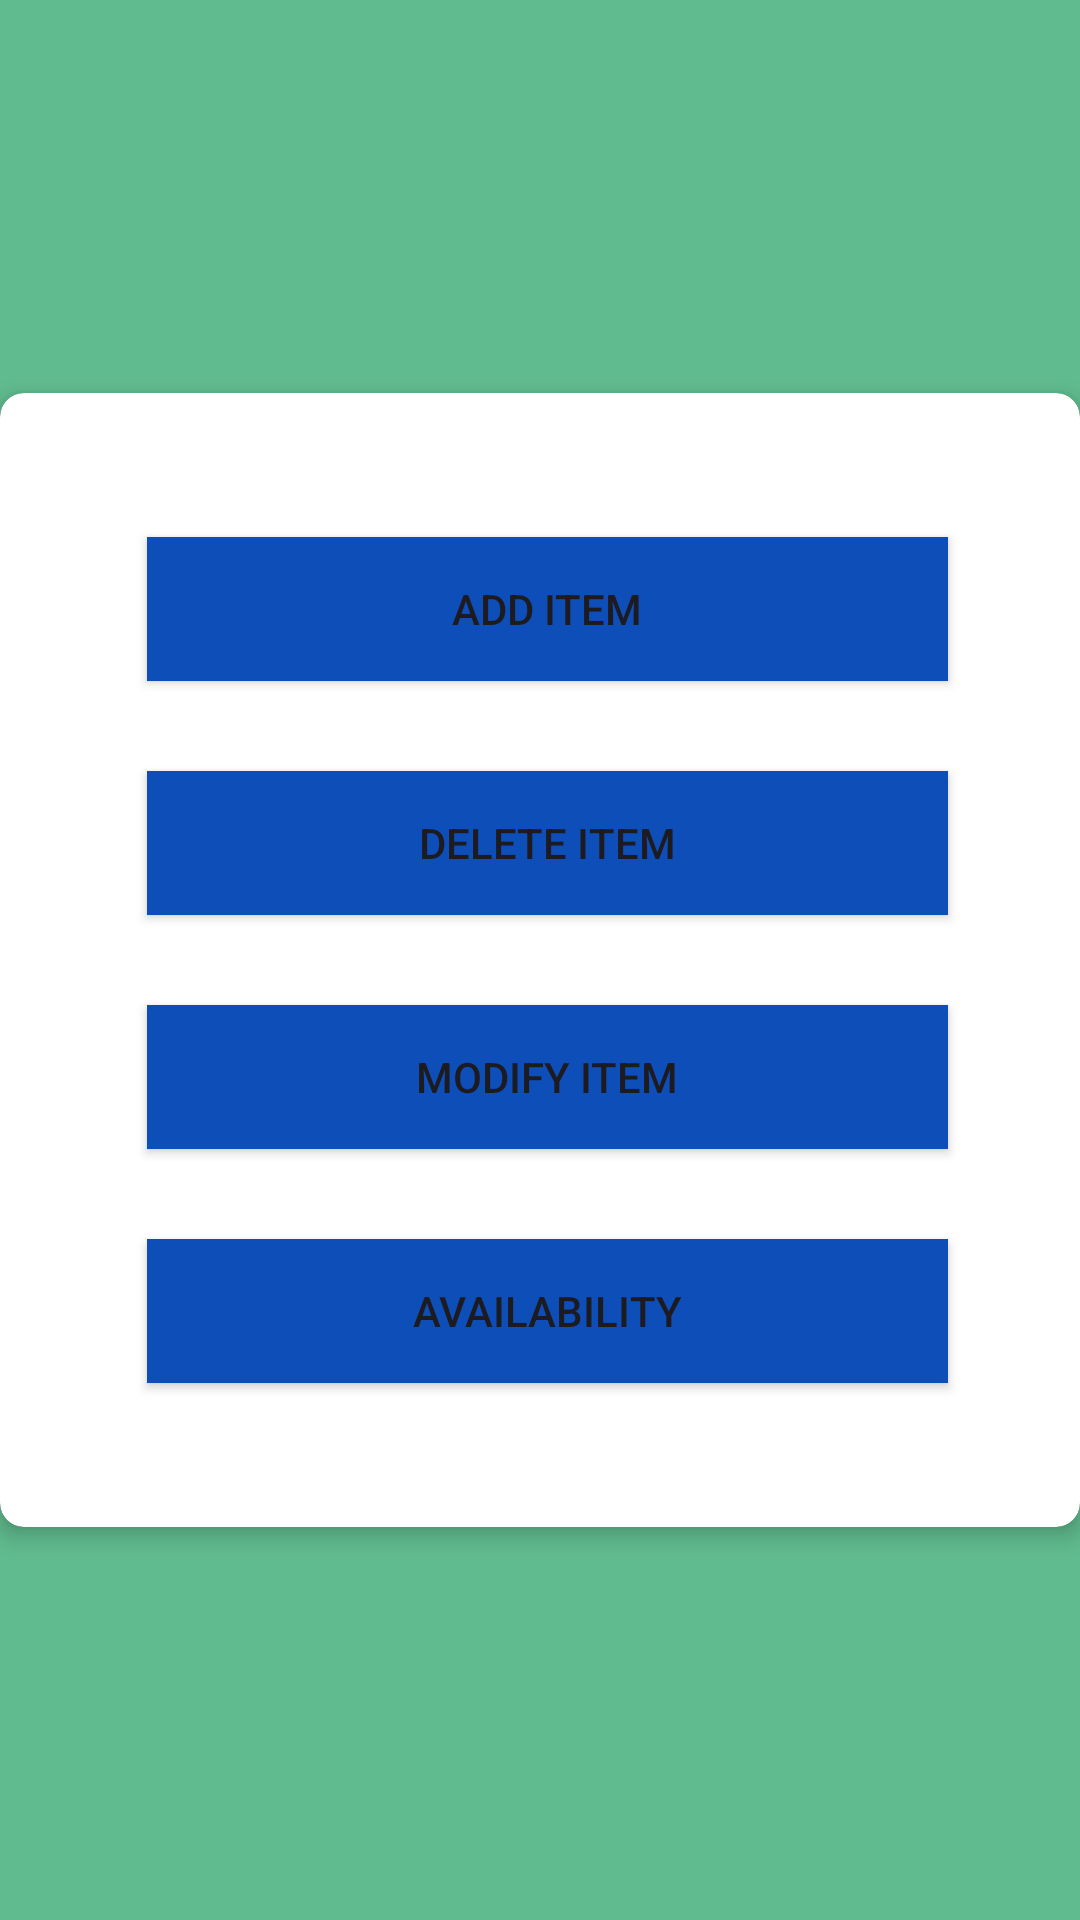

Android layout source for this screen:
<!-- AndroidManifest.xml: application theme Theme.HotelVendor -->
<!-- res/layout/activity_list.xml -->
<?xml version="1.0" encoding="utf-8"?>
<androidx.constraintlayout.widget.ConstraintLayout xmlns:android="http://schemas.android.com/apk/res/android"
    xmlns:app="http://schemas.android.com/apk/res-auto"
    xmlns:tools="http://schemas.android.com/tools"
    android:layout_width="match_parent"
    android:layout_height="match_parent"
    android:background="@color/deep_jungle_green"
    tools:context=".ui.list">

    <androidx.cardview.widget.CardView
        android:layout_width="wrap_content"
        android:layout_height="wrap_content"
        app:layout_constraintTop_toTopOf="parent"
        app:layout_constraintBottom_toBottomOf="parent"
        app:layout_constraintStart_toStartOf="parent"
        app:layout_constraintEnd_toEndOf="parent"
        app:cardCornerRadius="8dp"
        app:cardElevation="4dp">

        <LinearLayout
            android:layout_width="365dp"
            android:layout_height="378dp"
            android:gravity="center"
            android:orientation="vertical">

            <Button
                android:id="@+id/btnCurrentOrder"
                android:layout_width="267dp"
                android:layout_height="wrap_content"
                android:background="@color/purple_700"
                android:text="Add Item" />

            <Button
                android:id="@+id/btnAddMenuItem"
                android:layout_width="267dp"
                android:layout_height="wrap_content"
                android:layout_marginTop="30dp"
                android:background="@color/purple_700"
                android:text="Delete Item" />

            <Button
                android:id="@+id/btnModify"
                android:layout_width="267dp"
                android:layout_height="wrap_content"
                android:layout_marginTop="30dp"
                android:background="@color/purple_700"
                android:text="Modify Item" />

            <Button
                android:id="@+id/btnAvailabilty"
                android:layout_width="267dp"
                android:layout_height="wrap_content"
                android:layout_marginTop="30dp"
                android:background="@color/purple_700"
                android:text="Availability" />


        </LinearLayout>
    </androidx.cardview.widget.CardView>


</androidx.constraintlayout.widget.ConstraintLayout>
<!-- resources referenced by this layout -->
<resources>
  <color name="deep_jungle_green">#60bb8e</color>
  <color name="purple_700">#0d4eb8</color>
  <style name="Theme.HotelVendor" parent="Base.Theme.HotelVendor" />
  <style name="Base.Theme.HotelVendor" parent="Theme.Material3.DayNight.NoActionBar">
          
          
      </style>
</resources>
